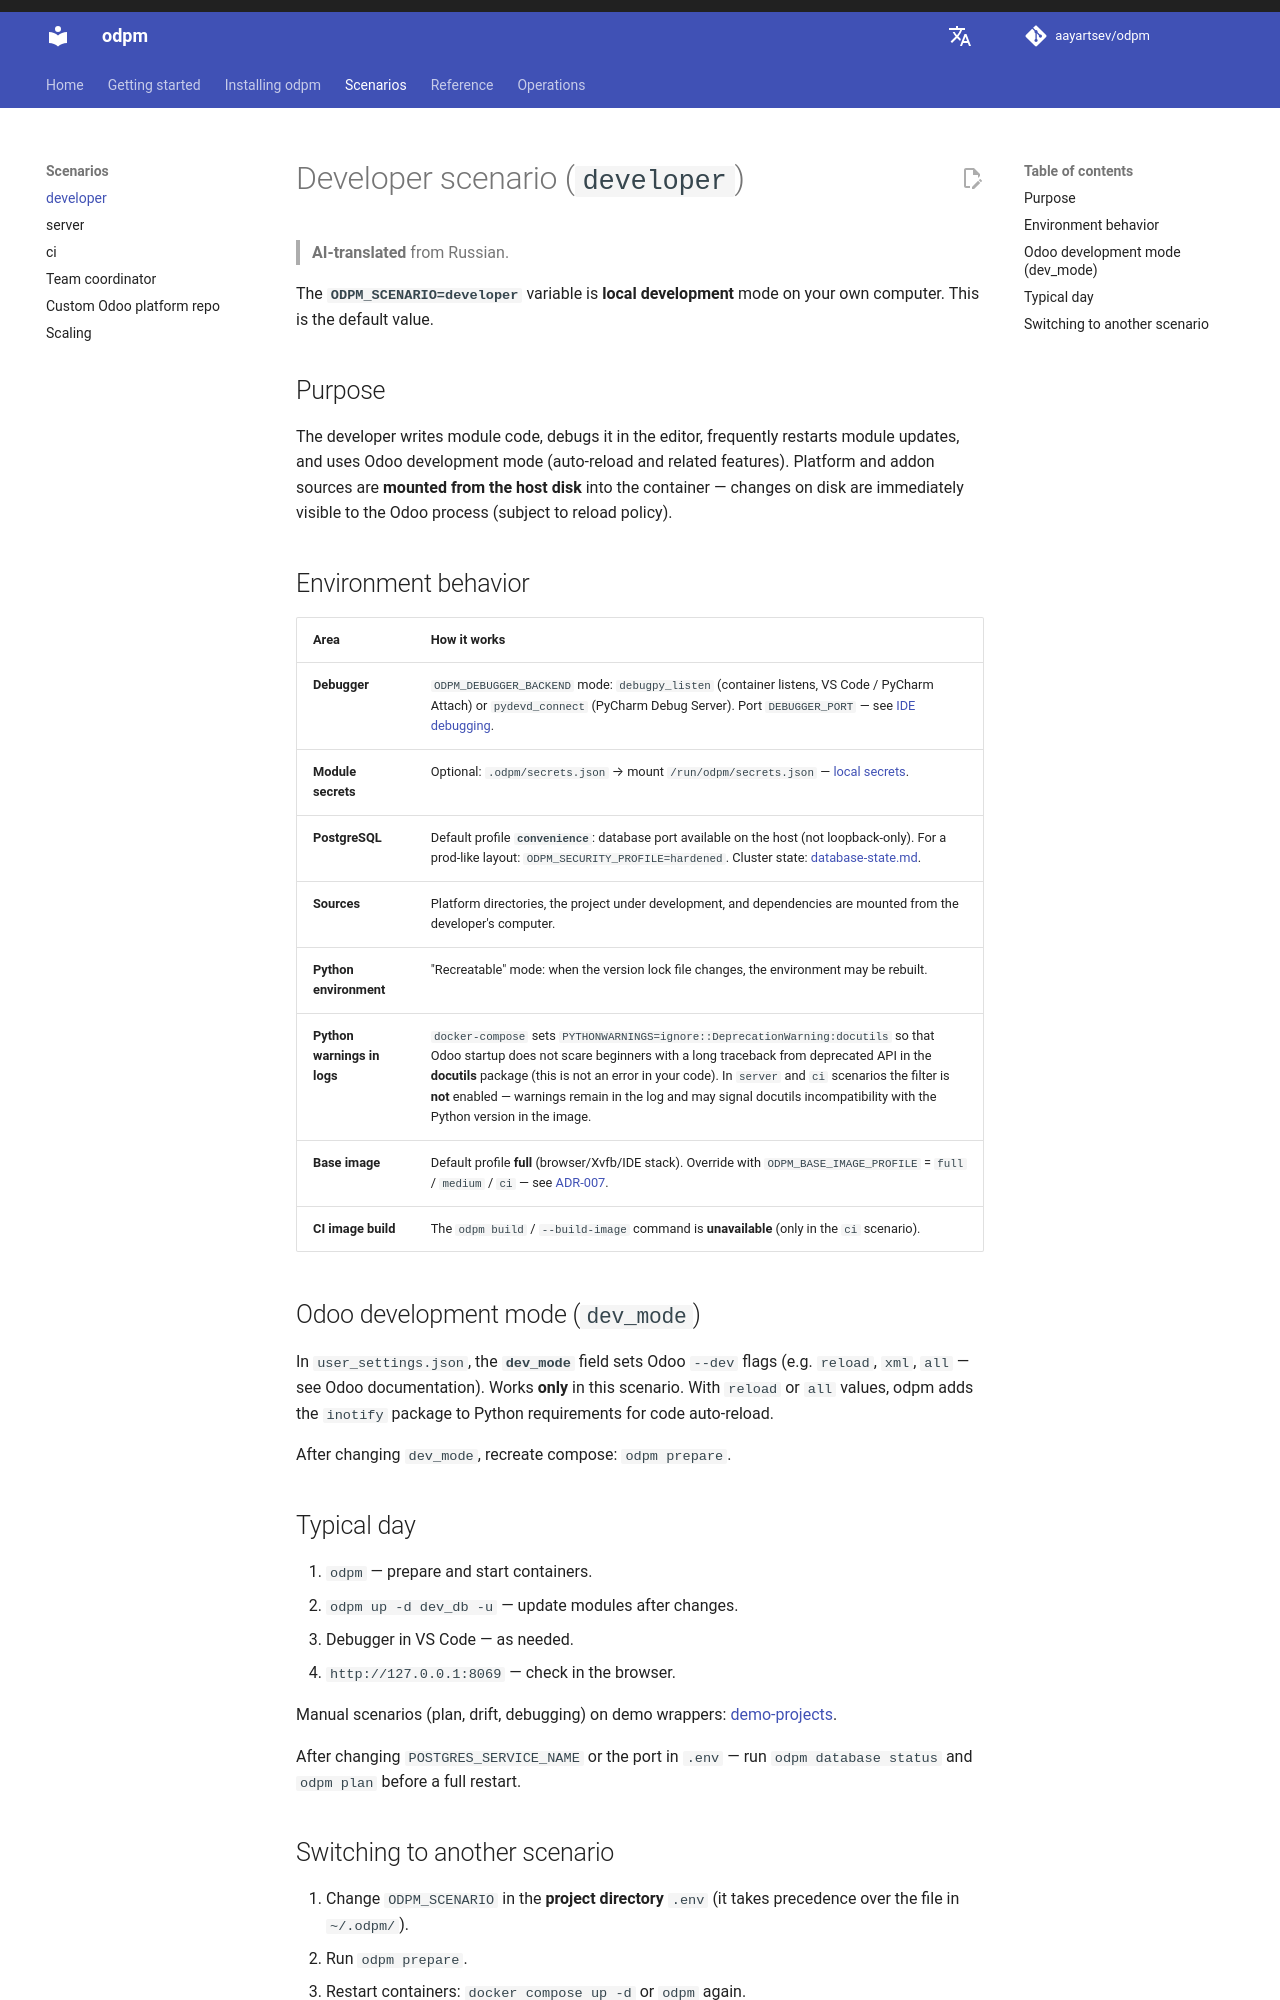

repository: aayartsev/odpm · page: dev/en/scenarios/developer/index.html · generator: mkdocs

# Developer scenario (`developer`)

> **AI-translated** from Russian.

The **`ODPM_SCENARIO=developer`** variable is **local development** mode on your own computer. This is the default value.

## Purpose

The developer writes module code, debugs it in the editor, frequently restarts module updates, and uses Odoo development mode (auto-reload and related features). Platform and addon sources are **mounted from the host disk** into the container — changes on disk are immediately visible to the Odoo process (subject to reload policy).

## Environment behavior

| Area | How it works |
|------|--------------|
| **Debugger** | `ODPM_DEBUGGER_BACKEND` mode: `debugpy_listen` (container listens, VS Code / PyCharm Attach) or `pydevd_connect` (PyCharm Debug Server). Port `DEBUGGER_PORT` — see [IDE debugging](../operations/vscode-debug.md). |
| **Module secrets** | Optional: `.odpm/secrets.json` → mount `/run/odpm/secrets.json` — [local secrets](../operations/secrets.md). |
| **PostgreSQL** | Default profile **`convenience`**: database port available on the host (not loopback-only). For a prod-like layout: `ODPM_SECURITY_PROFILE=hardened`. Cluster state: [database-state.md](../reference/database-state.md). |
| **Sources** | Platform directories, the project under development, and dependencies are mounted from the developer's computer. |
| **Python environment** | "Recreatable" mode: when the version lock file changes, the environment may be rebuilt. |
| **Python warnings in logs** | `docker-compose` sets `PYTHONWARNINGS=ignore::DeprecationWarning:docutils` so that Odoo startup does not scare beginners with a long traceback from deprecated API in the **docutils** package (this is not an error in your code). In `server` and `ci` scenarios the filter is **not** enabled — warnings remain in the log and may signal docutils incompatibility with the Python version in the image. |
| **Base image** | Default profile **full** (browser/Xvfb/IDE stack). Override with `ODPM_BASE_IMAGE_PROFILE` = `full` / `medium` / `ci` — see [ADR-007](https://github.com/aayartsev/odpm/blob/4.7.0-dev/docs/contributing/adr-007-base-image-profiles.md). |
| **CI image build** | The `--build-image` command is **unavailable** (only in the `ci` scenario). |

## Odoo development mode (`dev_mode`)

In `user_settings.json`, the **`dev_mode`** field sets Odoo `--dev` flags (e.g. `reload`, `xml`, `all` — see Odoo documentation). Works **only** in this scenario. With `reload` or `all` values, odpm adds the `inotify` package to Python requirements for code auto-reload.

After changing `dev_mode`, recreate compose: `odpm --skip-start`.

## Typical day

1. `odpm` — prepare and start containers.
2. `odpm -d dev_db -u` — update modules after changes.
3. Debugger in VS Code — as needed.
4. `http://127.0.0.1:8069` — check in the browser.

Manual scenarios (plan, drift, debugging) on demo wrappers: [demo-projects](https://github.com/aayartsev/odpm/blob/4.4-dev/docs/contributing/demo-projects.md).

After changing `POSTGRES_SERVICE_NAME` or the port in `.env` — run `odpm database status` and `odpm plan --skip-start` before a full restart.
